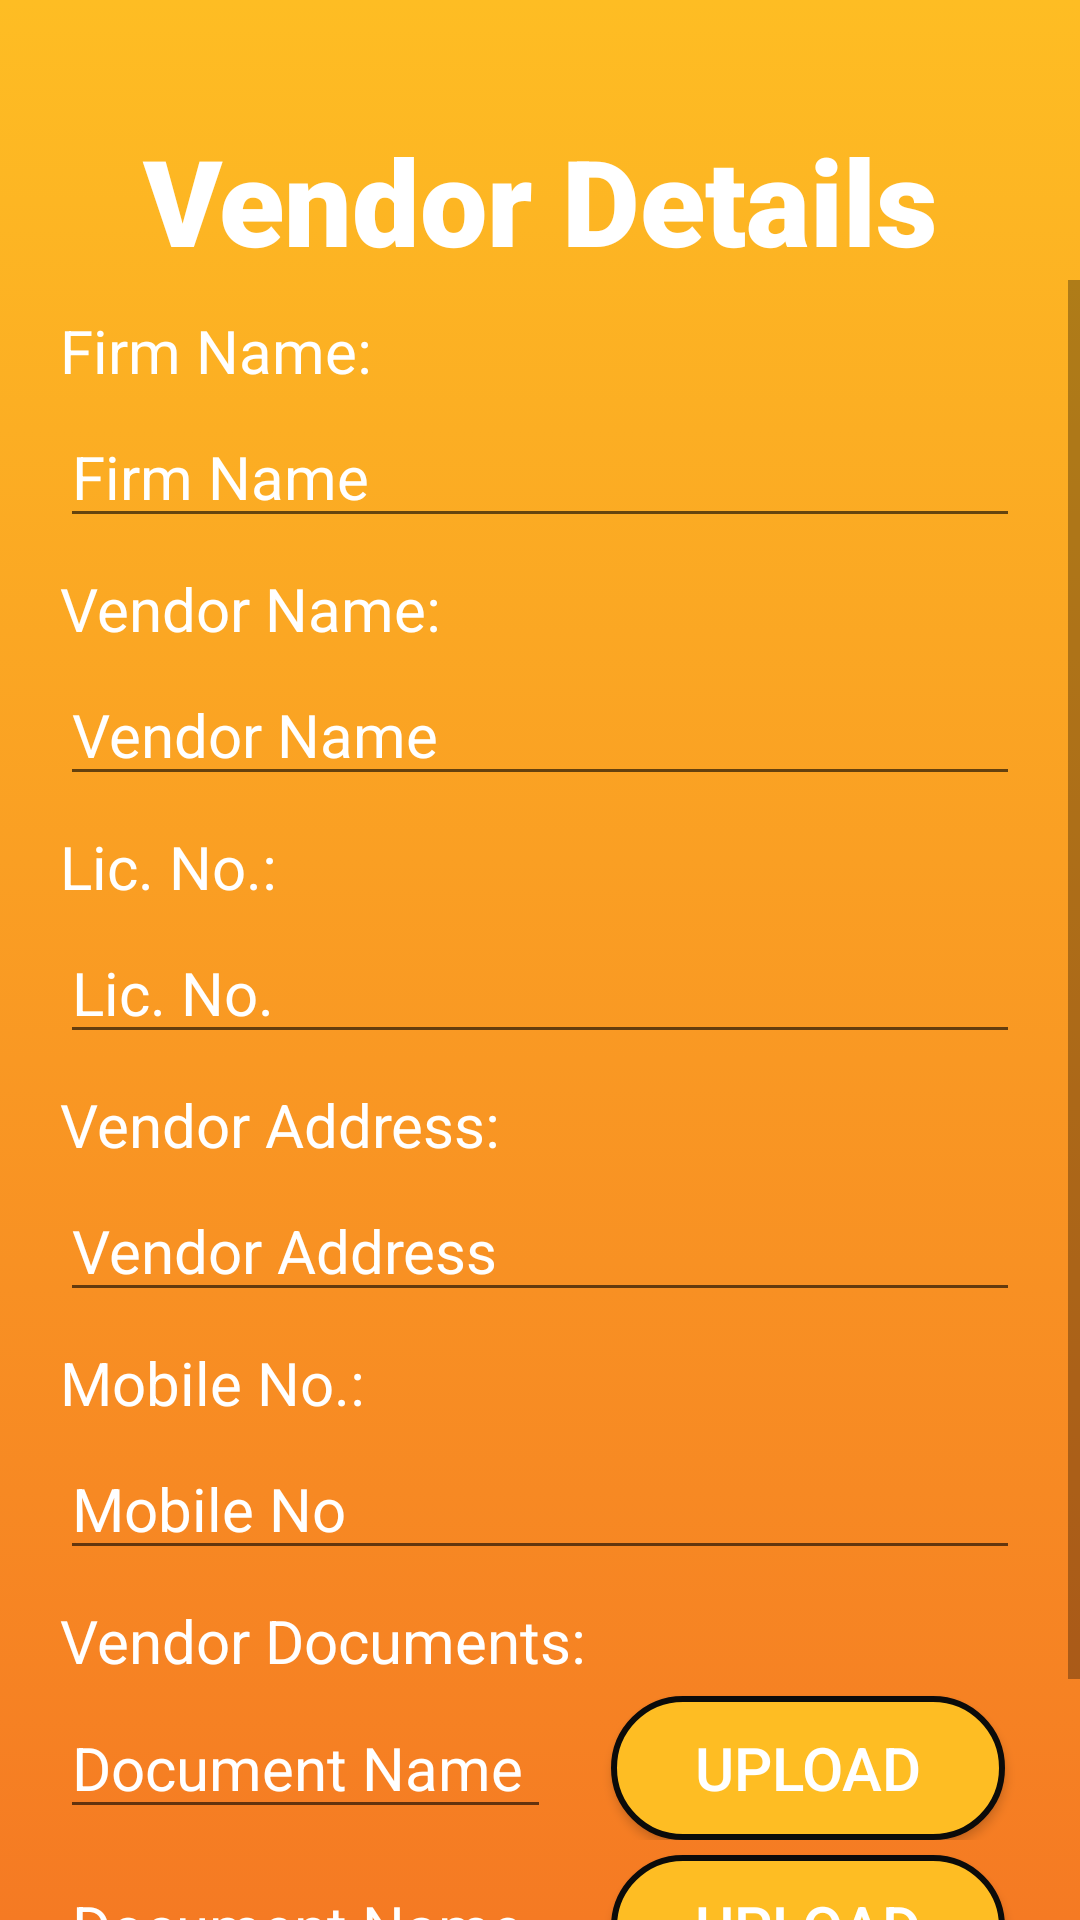

The Android layout XML behind this screen, and the referenced resources:
<!-- AndroidManifest.xml: application theme Theme.Loan_calulator -->
<!-- res/layout/activity_vendor_add.xml -->
<?xml version="1.0" encoding="utf-8"?>
<LinearLayout xmlns:android="http://schemas.android.com/apk/res/android"
    xmlns:app="http://schemas.android.com/apk/res-auto"
    xmlns:tools="http://schemas.android.com/tools"
    android:layout_width="match_parent"
    android:layout_height="match_parent"
    android:background="@drawable/background"
    android:orientation="vertical"
    tools:context=".activity_vendor_add">

    <TextView
        android:layout_width="match_parent"
        android:layout_height="wrap_content"
        android:layout_marginTop="40dp"
        android:fontFamily="sans-serif-black"
        android:gravity="center"
        android:text="Vendor Details"
        android:textColor="@color/white"
        android:textSize="40sp" />

    <ScrollView
        android:layout_width="match_parent"
        android:layout_height="match_parent"
        tools:ignore="SpeakableTextPresentCheck">

        <LinearLayout
            android:layout_width="match_parent"
            android:layout_height="wrap_content"
            android:layout_marginLeft="20dp"
            android:layout_marginRight="20dp"
            android:orientation="vertical">

            <TextView
                android:layout_width="wrap_content"
                android:layout_height="wrap_content"
                android:layout_marginTop="10dp"
                android:text="Firm Name:"
                android:textColor="@color/white"
                android:textSize="20sp" />

            <EditText
                android:layout_width="match_parent"
                android:layout_height="wrap_content"
                android:layout_marginTop="5dp"
                android:hint="Firm Name"
                android:textColor="@color/white"
                android:textColorHint="@color/white"
                android:textSize="20sp" />

            <TextView
                android:layout_width="wrap_content"
                android:layout_height="wrap_content"
                android:layout_marginTop="10dp"
                android:text="Vendor Name:"
                android:textColor="@color/white"
                android:textSize="20sp" />

            <EditText
                android:layout_width="match_parent"
                android:layout_height="wrap_content"
                android:layout_marginTop="5dp"
                android:hint="Vendor Name"
                android:textColor="@color/white"
                android:textColorHint="@color/white"
                android:textSize="20sp" />

            <TextView
                android:layout_width="wrap_content"
                android:layout_height="wrap_content"
                android:layout_marginTop="10dp"
                android:text="Lic. No.:"
                android:textColor="@color/white"
                android:textSize="20sp" />

            <EditText
                android:layout_width="match_parent"
                android:layout_height="wrap_content"
                android:layout_marginTop="5dp"
                android:hint="Lic. No."
                android:textColor="@color/white"
                android:textColorHint="@color/white"
                android:textSize="20sp" />

            <TextView
                android:layout_width="wrap_content"
                android:layout_height="wrap_content"
                android:layout_marginTop="10dp"
                android:text="Vendor Address:"
                android:textColor="@color/white"
                android:textSize="20sp" />

            <EditText
                android:layout_width="match_parent"
                android:layout_height="wrap_content"
                android:layout_marginTop="5dp"
                android:hint="Vendor Address"
                android:textColor="@color/white"
                android:textColorHint="@color/white"
                android:textSize="20sp" />

            <TextView
                android:layout_width="wrap_content"
                android:layout_height="wrap_content"
                android:layout_marginTop="10dp"
                android:text="Mobile No.:"
                android:textColor="@color/white"
                android:textSize="20sp" />

            <EditText
                android:layout_width="match_parent"
                android:layout_height="wrap_content"
                android:layout_marginTop="5dp"
                android:hint="Mobile No"
                android:inputType="number"
                android:maxLength="10"
                android:textColor="@color/white"
                android:textColorHint="@color/white"
                android:textSize="20sp" />

            <TextView
                android:layout_width="wrap_content"
                android:layout_height="wrap_content"
                android:layout_marginTop="10dp"
                android:text="Vendor Documents:"
                android:textColor="@color/white"
                android:textSize="20sp" />

            <LinearLayout
                android:layout_width="match_parent"
                android:layout_height="wrap_content">

                <EditText
                    android:layout_width="0dp"
                    android:layout_height="wrap_content"
                    android:layout_marginTop="5dp"
                    android:layout_weight="0.5"
                    android:hint="Document Name"
                    android:textColor="@color/white"
                    android:textColorHint="@color/white"
                    android:textSize="20sp" />

                <Button
                    android:layout_width="0dp"
                    android:layout_height="wrap_content"
                    android:layout_marginLeft="20dp"
                    android:layout_marginTop="5dp"
                    android:layout_marginRight="5dp"
                    android:layout_weight="0.4"
                    android:background="@drawable/log_btn"
                    android:text="Upload"
                    android:textColor="@color/white"
                    android:textSize="20sp" />

            </LinearLayout>

            <LinearLayout
                android:layout_width="match_parent"
                android:layout_height="wrap_content">

                <EditText
                    android:layout_width="0dp"
                    android:layout_height="wrap_content"
                    android:layout_marginTop="5dp"
                    android:layout_weight="0.5"
                    android:hint="Document Name"
                    android:textColor="@color/white"
                    android:textColorHint="@color/white"
                    android:textSize="20sp" />

                <Button
                    android:layout_width="0dp"
                    android:layout_height="wrap_content"
                    android:layout_marginLeft="20dp"
                    android:layout_marginTop="5dp"
                    android:layout_marginRight="5dp"
                    android:background="@drawable/log_btn"
                    android:layout_weight="0.4"
                    android:text="Upload"
                    android:textColor="@color/white"
                    android:textSize="20sp" />

            </LinearLayout>

            <Button
                android:layout_width="match_parent"
                android:layout_height="wrap_content"
                android:layout_marginLeft="50dp"
                android:layout_marginTop="20dp"
                android:layout_marginRight="50dp"
                android:background="@drawable/log_btn"
                android:text="Add Vendor"
                android:textColor="@color/white" />


        </LinearLayout>
    </ScrollView>


</LinearLayout>
<!-- resources referenced by this layout -->
<resources>
  <color name="white">#FFFFFFFF</color>
  <!-- drawable background (drawable) -->
  <?xml version="1.0" encoding="utf-8"?>
  <selector xmlns:android="http://schemas.android.com/apk/res/android">
      <item>
          <shape>
              <gradient android:angle="90"
                  android:startColor="#F57A23"
                  android:endColor="#FEBD23"
                  android:type="linear"/>
          </shape>
      </item>
  
  </selector>
  <!-- drawable log_btn (drawable) -->
  <?xml version="1.0" encoding="utf-8"?>
  <shape xmlns:android="http://schemas.android.com/apk/res/android">
      <stroke
          android:width="2dp"
          android:color="#0B0B0A" />
      <corners android:radius="25dp" />
  
      <padding
          android:bottom="2dp"
          android:left="2dp"
          android:right="2dp"
          android:top="2dp" />
  
      
      <solid android:color="#FEBD23" />
  </shape>
  <style name="Theme.Loan_calulator" parent="Theme.MaterialComponents.DayNight.NoActionBar">
          
          <item name="colorPrimary">#5CD9F6</item>
          <item name="colorPrimaryVariant">#5CD9F6</item>
          <item name="colorOnPrimary">@color/black</item>
          
          <item name="colorSecondary">@color/teal_200</item>
          <item name="colorSecondaryVariant">@color/teal_700</item>
          <item name="colorOnSecondary">@color/black</item>
          
          <item name="android:statusBarColor" tools:targetApi="l">?attr/colorPrimaryVariant</item>
          
      </style>
  <color name="black">#FF000000</color>
  <color name="teal_200">#FEBD23</color>
  <color name="teal_700">#FEBD23</color>
</resources>
